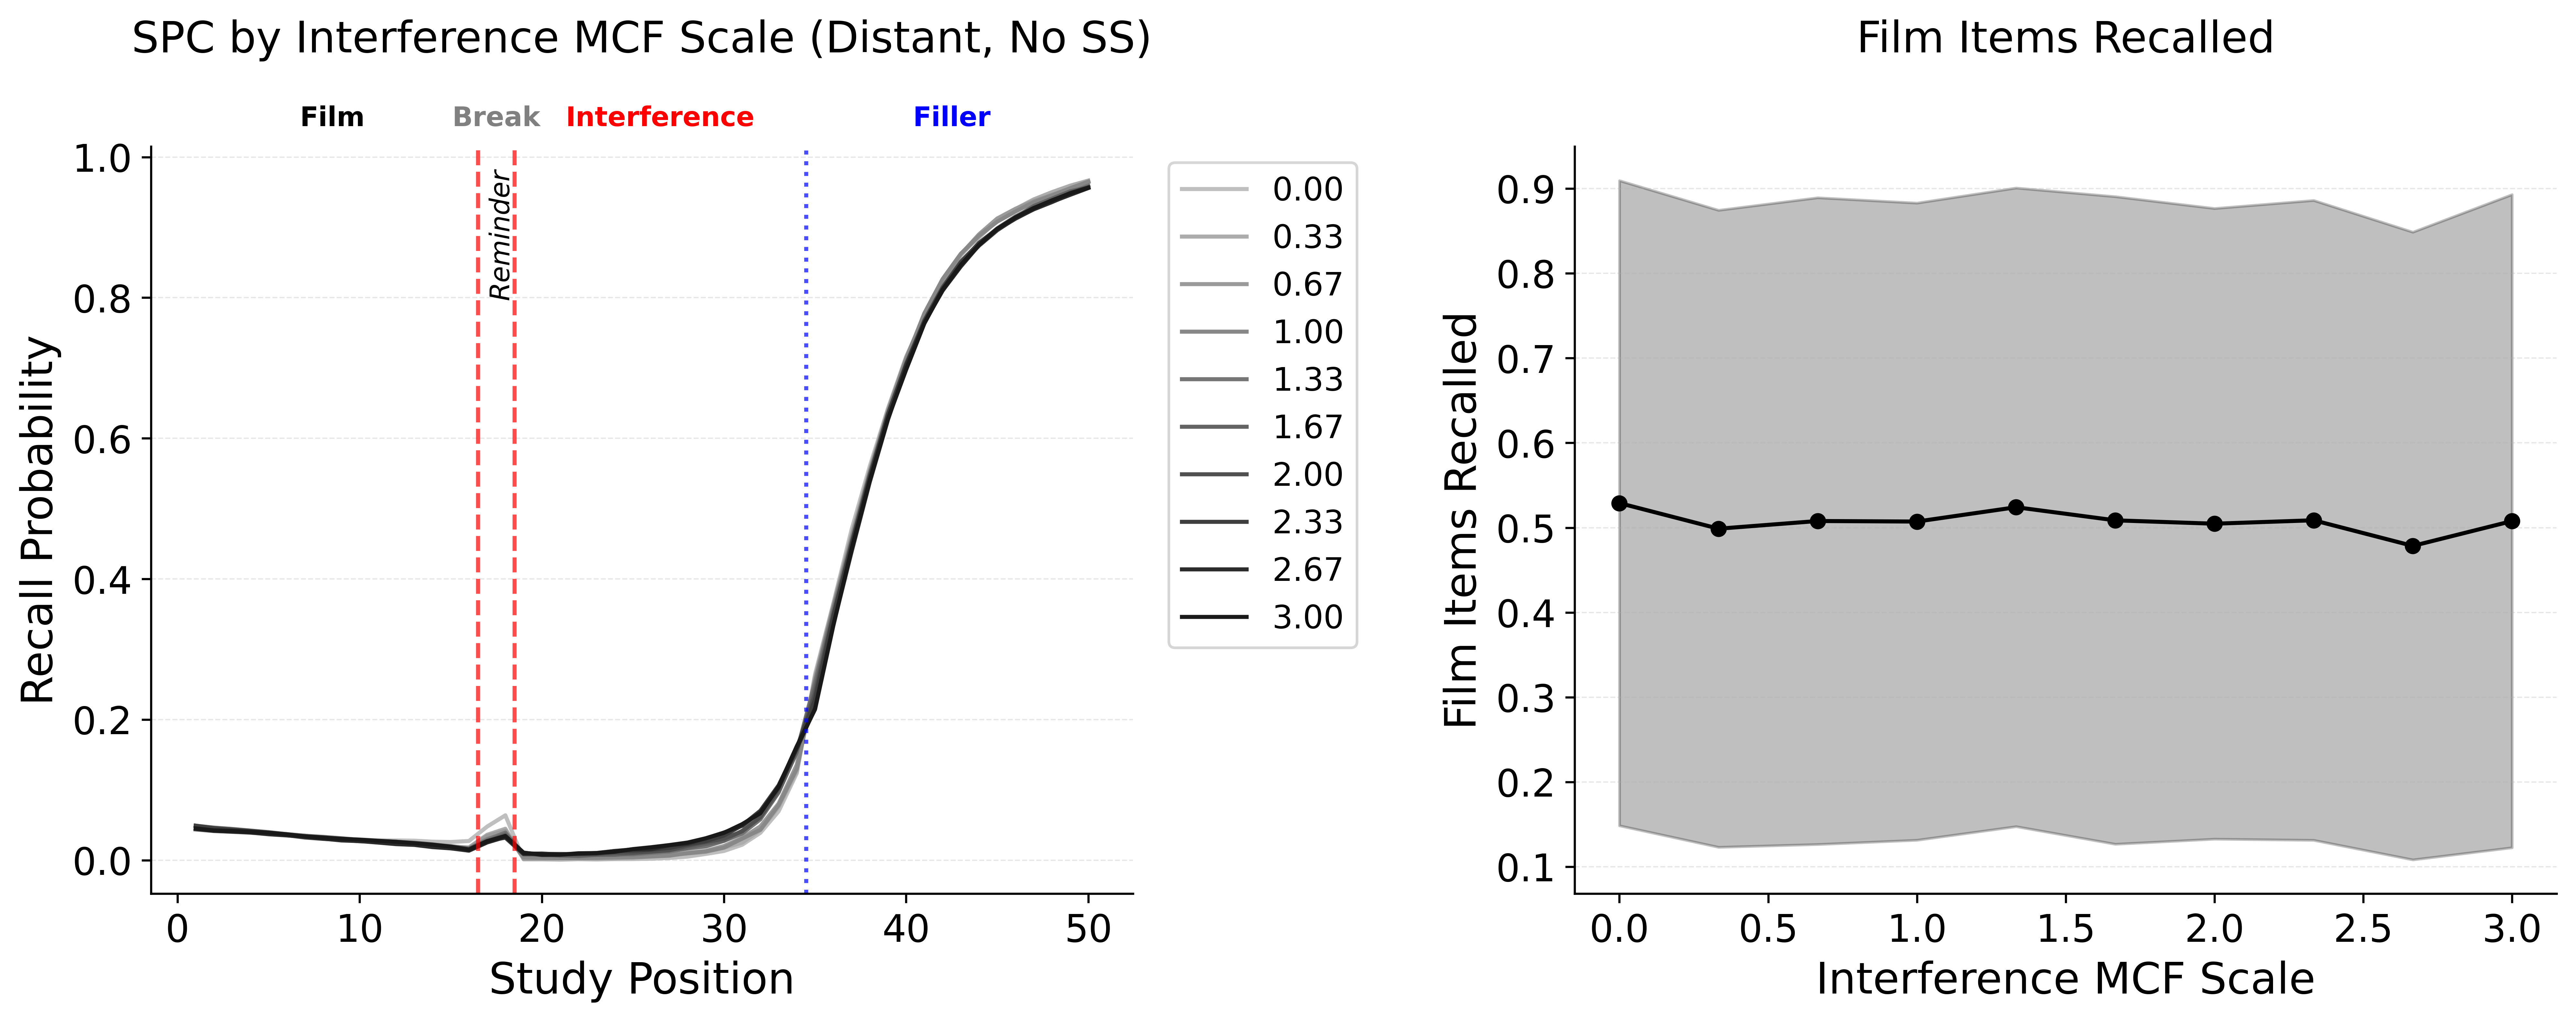

Data behind this chart, as committed beside it:
value, mean, ci_lower, ci_upper
0.0, 0.529, 0.1485, 0.9094
0.3333, 0.4988, 0.1231, 0.8745
0.6667, 0.5079, 0.1265, 0.8893
1.0, 0.5072, 0.1315, 0.883
1.333, 0.5241, 0.1475, 0.9008
1.667, 0.5087, 0.1268, 0.8905
2.0, 0.5047, 0.1328, 0.8766
2.333, 0.5087, 0.1314, 0.8861
2.667, 0.4785, 0.1083, 0.8487
3.0, 0.5078, 0.1226, 0.8929
